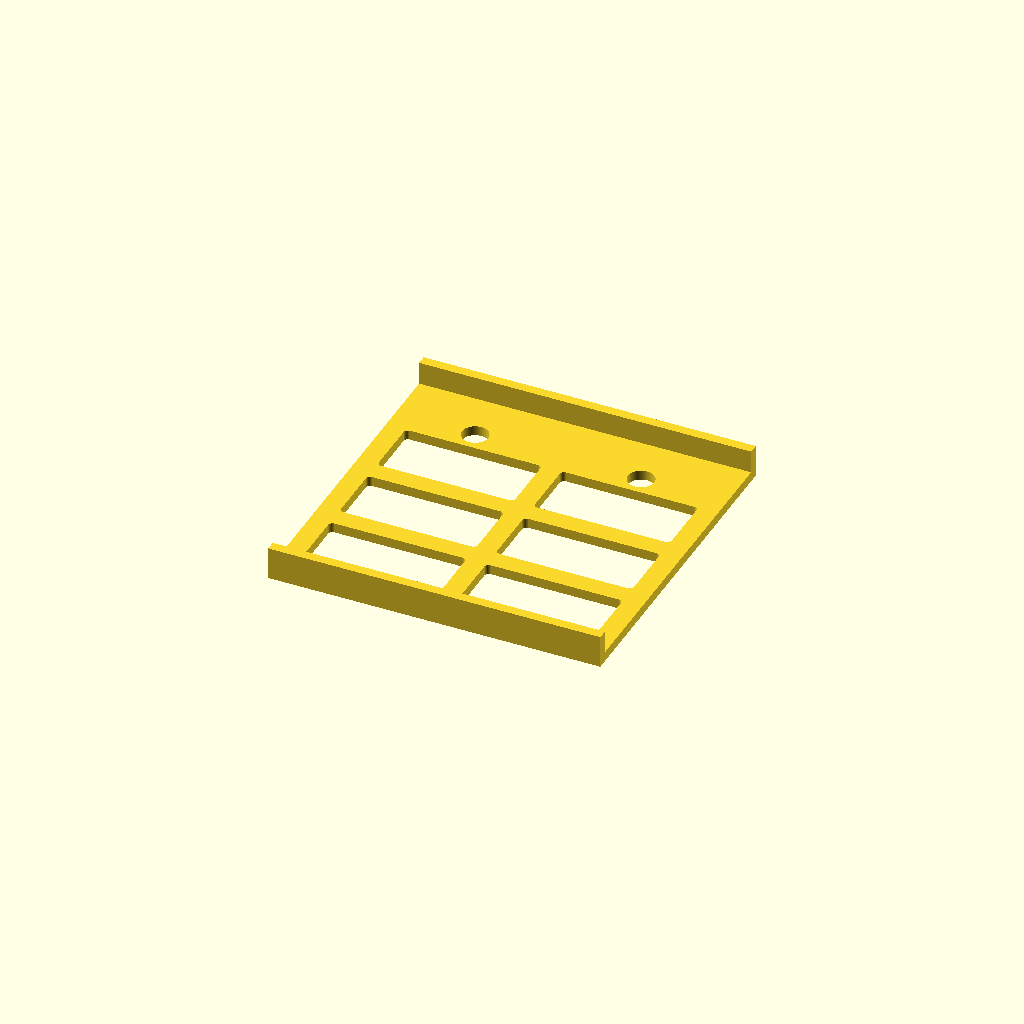
Cell 1: the model at its default parameters.
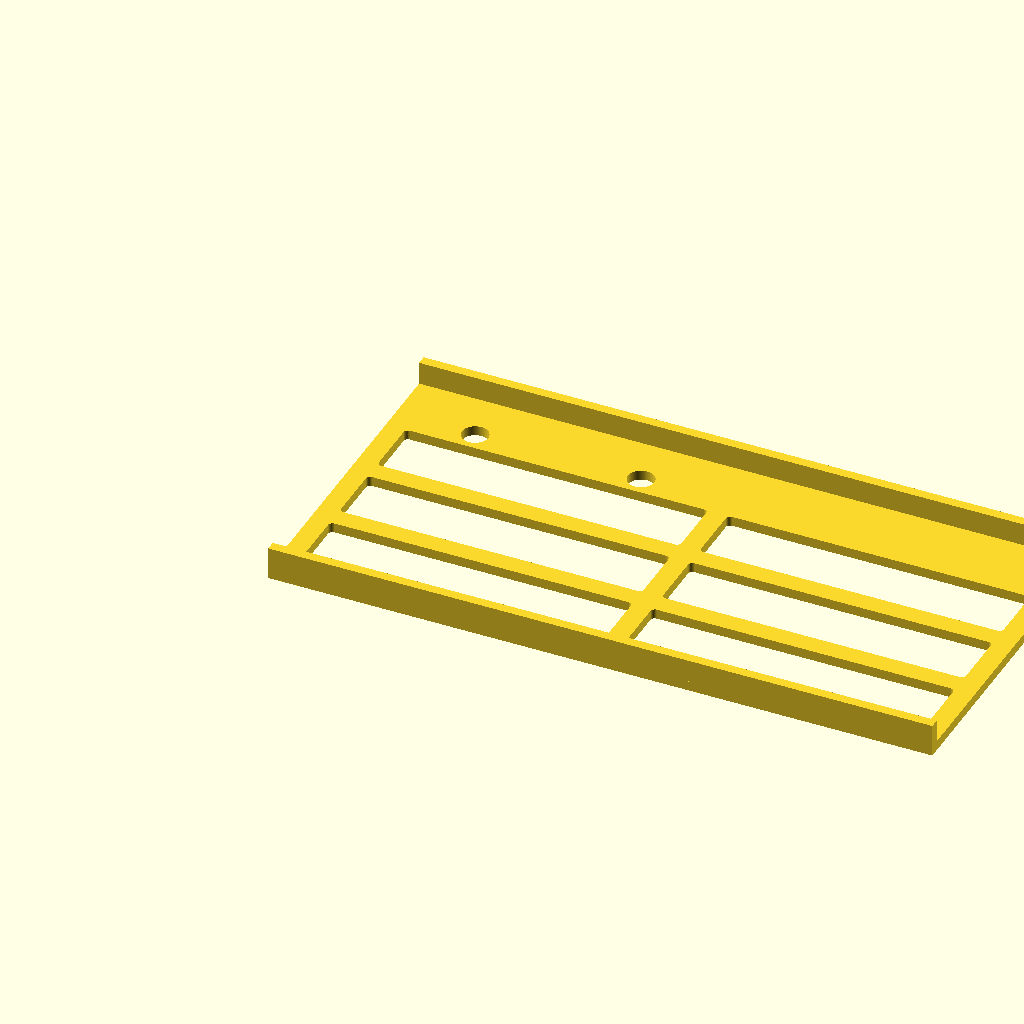
Cell 2: ref_length = 1.494118 (everything else at default).
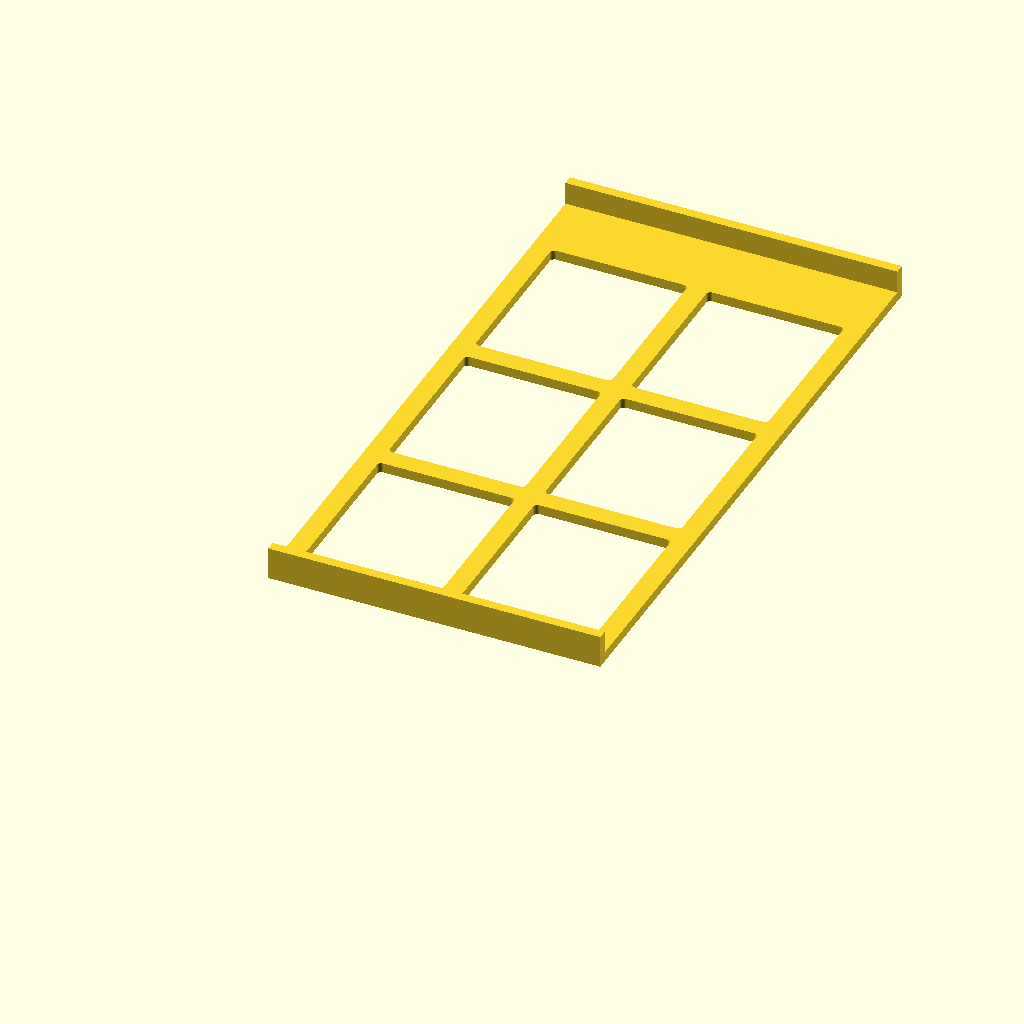
Cell 3: ref_width = 1.411764 (everything else at default).
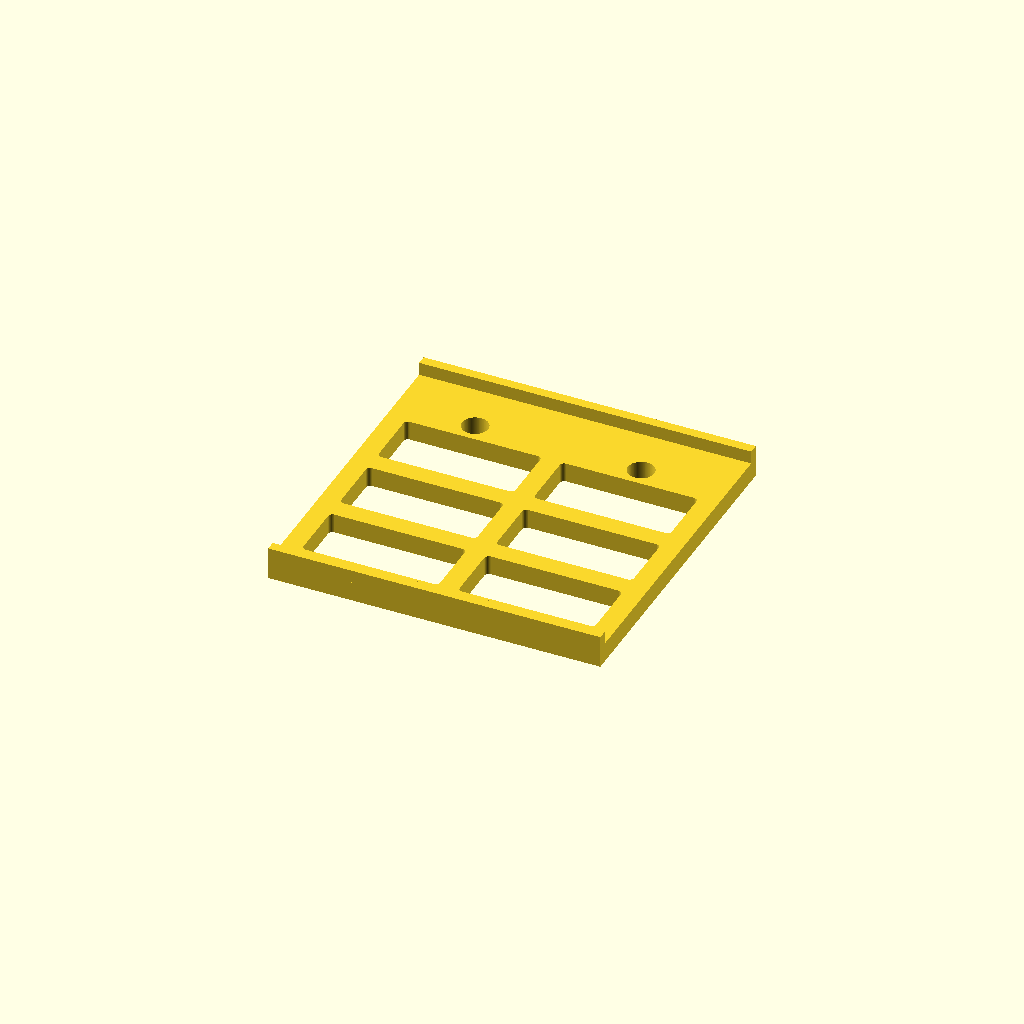
Cell 4: base_height = 0.044118 (everything else at default).
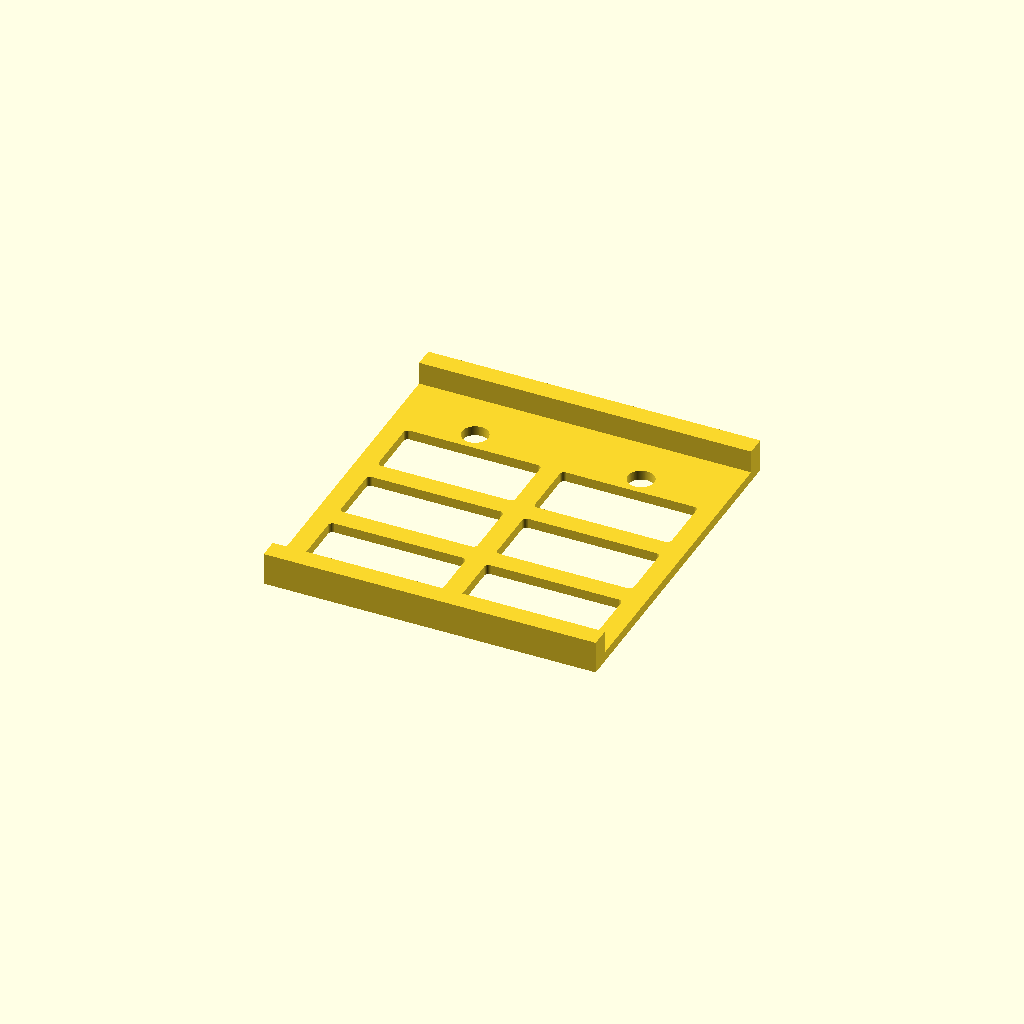
Cell 5: wall_thickness = 0.044118 (everything else at default).
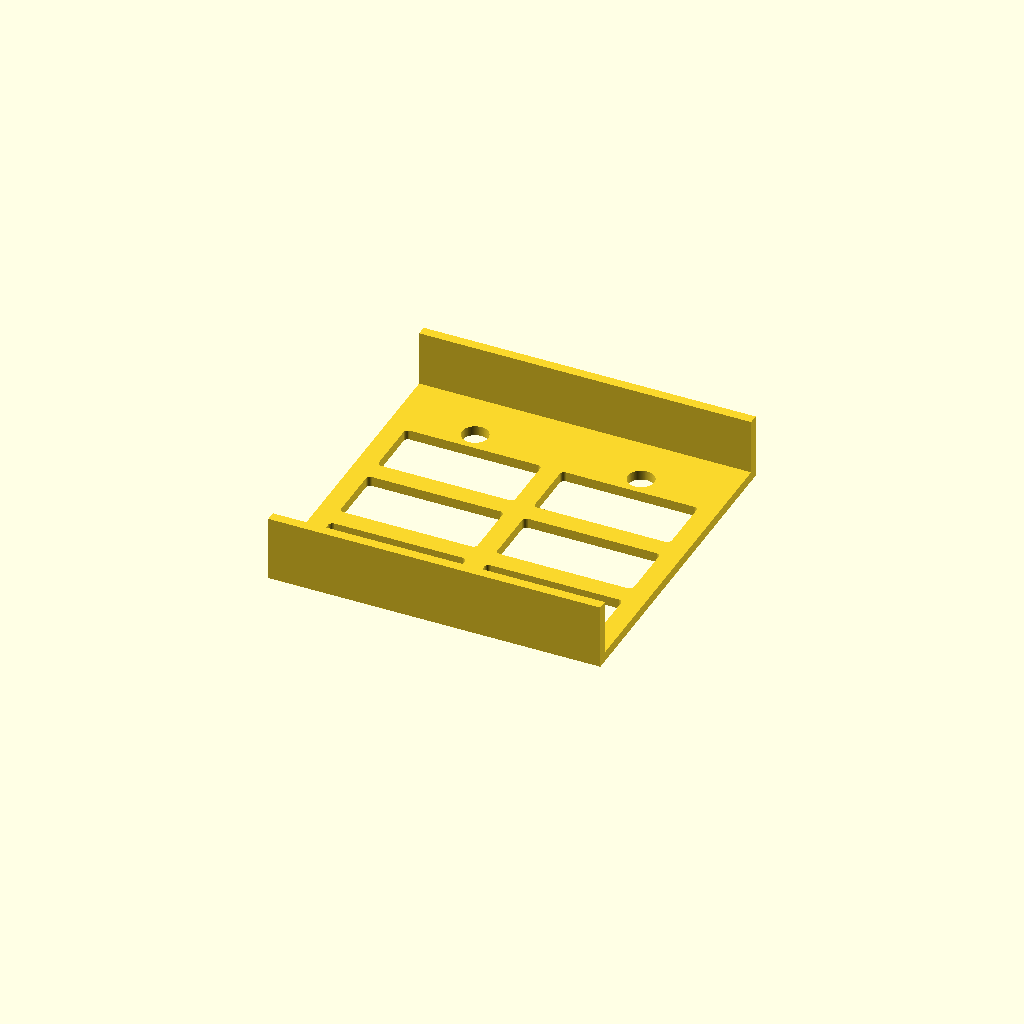
Cell 6: the same model with wall_total_height = 0.147058.
One fixed orthographic camera (rotation 55°, 0°, 25°; colour scheme Cornfield) for every cell.
OpenSCAD source file public/demo/runs/text2cad_0092_00923543_parametric_openscad_gpt55-reason/generated.scad:
// Units: millimeters
$fn = 96;

// Reference size
ref_length = 0.747059;
ref_width  = 0.705882;
base_height = 0.022059;

// Base offsets
base_left_offset  = 0;
base_right_offset = 0;
base_front_offset = 0;
base_back_offset  = 0;

base_length = ref_length - base_left_offset - base_right_offset;
base_width  = ref_width  - base_front_offset - base_back_offset;

// Side walls
wall_length = ref_length;
wall_thickness = 0.022059;
wall_total_height = 0.073529;
wall_extension_height = wall_total_height - base_height;

front_wall_y = -wall_thickness;
back_wall_y  = ref_width;

// Circular openings
hole_radius = 0.0294;
hole_y = 0.5897;
hole_centers = [
    [0.1802, hole_y],
    [0.5537, hole_y]
];

// Open web layout: 2 columns x 3 rows
void_cols = 2;
void_rows = 3;
web_side_border = 0.044118;
web_front_border = 0.044118;
web_rear_band = 0.160000;
web_col_rib = 0.044118;
web_row_rib = 0.044118;
void_corner_radius = 0.010000;

void_width = (base_length - 2*web_side_border - (void_cols - 1)*web_col_rib) / void_cols;
void_depth = (base_width - web_front_border - web_rear_band - (void_rows - 1)*web_row_rib) / void_rows;

// Rounded 2D rectangle
module rounded_rect_2d(w, d, r) {
    rr = min(r, min(w, d) / 2);
    if (rr <= 0)
        square([w, d], center=false);
    else
        translate([rr, rr])
            offset(r=rr)
                square([w - 2*rr, d - 2*rr], center=false);
}

// Six web voids
module inner_voids_2d() {
    for (ix = [0 : void_cols - 1])
        for (iy = [0 : void_rows - 1])
            translate([
                base_left_offset + web_side_border + ix * (void_width + web_col_rib),
                base_front_offset + web_front_border + iy * (void_depth + web_row_rib)
            ])
                rounded_rect_2d(void_width, void_depth, void_corner_radius);
}

// Two circular through openings
module circular_openings_2d() {
    for (p = hole_centers)
        translate([base_left_offset + p[0], base_front_offset + p[1]])
            circle(r=hole_radius);
}

// Front and back wall footprints
module wall_profiles_2d() {
    translate([0, front_wall_y])
        square([wall_length, wall_thickness], center=false);

    translate([0, back_wall_y])
        square([wall_length, wall_thickness], center=false);
}

// Lower stepped profile: base web plus wall lower portions
module lower_profile_2d() {
    difference() {
        union() {
            translate([base_left_offset, base_front_offset])
                square([base_length, base_width], center=false);
            wall_profiles_2d();
        }
        inner_voids_2d();
        circular_openings_2d();
    }
}

// Main model
module model() {
    union() {
        linear_extrude(height=base_height, center=false, convexity=10)
            lower_profile_2d();

        translate([0, 0, base_height])
            linear_extrude(height=wall_extension_height, center=false, convexity=4)
                wall_profiles_2d();
    }
}

model();
Customizer parameters (derived from the source; name, type, default, range or options):
ref_length: number, default 0.747059
ref_width: number, default 0.705882
base_height: number, default 0.022059
base_left_offset: number, default 0
base_right_offset: number, default 0
base_front_offset: number, default 0
base_back_offset: number, default 0
wall_thickness: number, default 0.022059
wall_total_height: number, default 0.073529
hole_radius: number, default 0.0294
hole_y: number, default 0.5897
void_cols: number, default 2
void_rows: number, default 3
web_side_border: number, default 0.044118
web_front_border: number, default 0.044118
web_rear_band: number, default 0.16
web_col_rib: number, default 0.044118
web_row_rib: number, default 0.044118
void_corner_radius: number, default 0.01
